Run: headless pygame with SDL's dummy video driver; simulated clock (each Clock.tick advances the game by its frame time, no real sleeping); random seed 0; keys injected as events and as key.get_pressed() state; no mouse input.
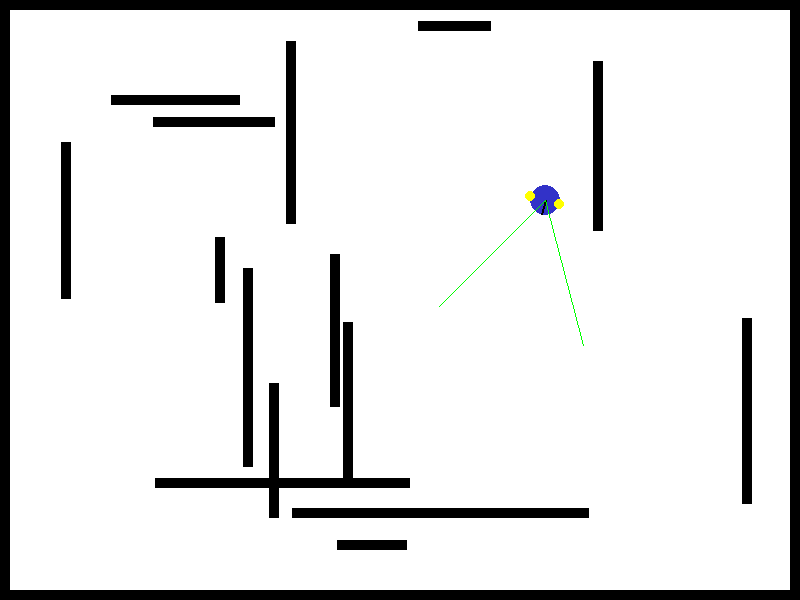
Frame 1 of 4 · flips 1–60 · no input
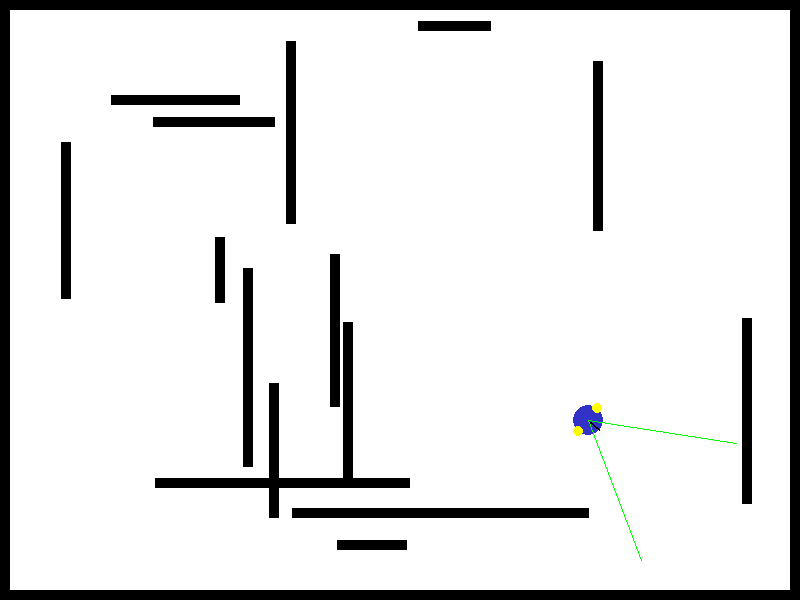
Frame 2 of 4 · flips 61–180 · tapped SPACE, RETURN · held RIGHT (→), D
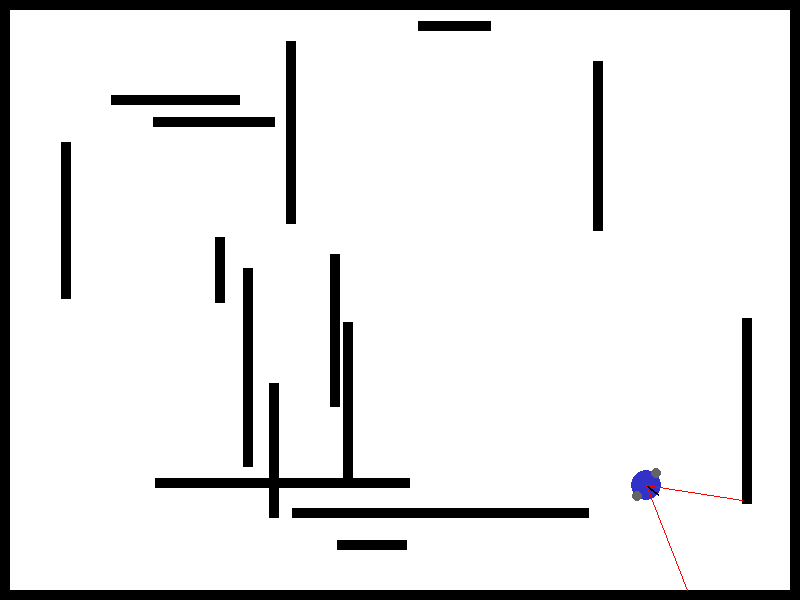
Frame 3 of 4 · flips 181–300 · held DOWN (↓), S
Frame 4 of 4 · flips 301–420 · held LEFT (←), A, UP (↑), W · screen unchanged from frame 3, image omitted

The pygame program that drew these frames:

import pygame
import sys
import math
import random

# Constants
SCREEN_WIDTH = 800
SCREEN_HEIGHT = 600
FPS = 30
WHITE = (255, 255, 255)
BLACK = (0, 0, 0)
BLUE = (50, 50, 200)
GRAY = (100, 100, 100)
YELLOW = (255, 255, 0)
RED = (255, 0, 0)
GREEN = (0, 255, 0)

class Maze:
    def __init__(self, width, height):
        self.width = width
        self.height = height
        self.wall_thickness = 10
        self.walls = []
        
        # Create outer boundary
        self.walls.append(pygame.Rect(0, 0, width, self.wall_thickness))  # Top
        self.walls.append(pygame.Rect(0, height-self.wall_thickness, width, self.wall_thickness))  # Bottom
        self.walls.append(pygame.Rect(0, 0, self.wall_thickness, height))  # Left
        self.walls.append(pygame.Rect(width-self.wall_thickness, 0, self.wall_thickness, height))  # Right
        
        # Generate internal walls for the maze
        self.generate_maze()
    
    def generate_maze(self):
        # Create a simple maze with internal walls
        num_walls = 15  # Number of internal walls
        
        for _ in range(num_walls):
            # Decide horizontal or vertical wall
            is_horizontal = random.choice([True, False])
            
            if is_horizontal:
                # Horizontal wall
                wall_length = random.randint(50, 300)
                x = random.randint(self.wall_thickness, self.width - wall_length - self.wall_thickness)
                y = random.randint(self.wall_thickness*2, self.height - self.wall_thickness*3)
                self.walls.append(pygame.Rect(x, y, wall_length, self.wall_thickness))
            else:
                # Vertical wall
                wall_length = random.randint(50, 200)
                x = random.randint(self.wall_thickness*2, self.width - self.wall_thickness*3)
                y = random.randint(self.wall_thickness, self.height - wall_length - self.wall_thickness)
                self.walls.append(pygame.Rect(x, y, self.wall_thickness, wall_length))
    
    def is_wall(self, x, y):
        # Check if the given point is inside any wall
        point = pygame.Rect(x-1, y-1, 2, 2)  # Small rect around the point
        for wall in self.walls:
            if wall.colliderect(point):
                return True
        return False
    
    def draw(self, screen):
        for wall in self.walls:
            pygame.draw.rect(screen, BLACK, wall)  # Black walls

class Robot:
    def __init__(self, x, y, maze):
        self.x = x
        self.y = y
        self.angle = 0  # Facing right initially
        self.speed = 2
        self.rotation_speed = 3
        self.maze = maze
        self.radius = 15
        
        # Ultrasonic sensors 
        self.sensor_range = 150
        self.left_sensor_active = False
        self.right_sensor_active = False
        self.left_sensor_distance = 0
        self.right_sensor_distance = 0
    
    def update(self):
        # Check sensors
        self.left_sensor_active, self.left_sensor_distance = self.check_sensor(-30)  # Left sensor
        self.right_sensor_active, self.right_sensor_distance = self.check_sensor(30)  # Right sensor
        
        # Navigation logic based on ultrasound readings
        # If sensor reads "infinite" (no obstacle within range), turn in that direction
        if self.left_sensor_distance == float('inf') and self.right_sensor_distance != float('inf'):
            # Left is clear (infinite), turn left
            self.angle -= self.rotation_speed
            self.move_forward()
        elif self.right_sensor_distance == float('inf') and self.left_sensor_distance != float('inf'):
            # Right is clear (infinite), turn right
            self.angle += self.rotation_speed
            self.move_forward()
        elif self.left_sensor_distance == float('inf') and self.right_sensor_distance == float('inf'):
            # Both sides clear, choose randomly or go straight
            if random.random() < 0.1:  # Small chance to turn randomly
                self.angle += random.choice([-1, 1]) * self.rotation_speed
            self.move_forward()
        else:
            # Both sides have obstacles, find the side with more space
            if self.left_sensor_distance > self.right_sensor_distance:
                self.angle -= self.rotation_speed * 1.5
            else:
                self.angle += self.rotation_speed * 1.5
    
    def check_sensor(self, relative_angle):
        # Calculate the absolute angle of the sensor beam
        beam_angle = (self.angle + relative_angle) % 360
        beam_angle_rad = math.radians(beam_angle)
        
        # Check for collision along the beam
        for distance in range(1, self.sensor_range + 1):
            beam_x = self.x + distance * math.cos(beam_angle_rad)
            beam_y = self.y + distance * math.sin(beam_angle_rad)
            
            # Check if beam hits a wall
            if self.maze.is_wall(beam_x, beam_y):
                return True, distance
        
        # No collision within range (infinite)
        return False, float('inf')
    
    def move_forward(self):
        # Calculate new position
        angle_rad = math.radians(self.angle)
        new_x = self.x + self.speed * math.cos(angle_rad)
        new_y = self.y + self.speed * math.sin(angle_rad)
        
        # Check if new position is valid (not inside a wall)
        if not self.maze.is_wall(new_x, new_y):
            self.x = new_x
            self.y = new_y
    
    def draw(self, screen):
        # Draw robot body (circle)
        pygame.draw.circle(screen, BLUE, (int(self.x), int(self.y)), self.radius)
        
        # Draw direction indicator (line pointing forward)
        angle_rad = math.radians(self.angle)
        end_x = self.x + self.radius * math.cos(angle_rad)
        end_y = self.y + self.radius * math.sin(angle_rad)
        pygame.draw.line(screen, BLACK, (self.x, self.y), (end_x, end_y), 2)
        
        # Draw left sensor indicator lamp
        left_angle_rad = math.radians(self.angle - 90)
        left_lamp_x = self.x + self.radius * math.cos(left_angle_rad)
        left_lamp_y = self.y + self.radius * math.sin(left_angle_rad)
        # Yellow when detecting infinite, gray otherwise
        left_color = YELLOW if self.left_sensor_distance == float('inf') else GRAY
        pygame.draw.circle(screen, left_color, (int(left_lamp_x), int(left_lamp_y)), 5)
        
        # Draw right sensor indicator lamp
        right_angle_rad = math.radians(self.angle + 90)
        right_lamp_x = self.x + self.radius * math.cos(right_angle_rad)
        right_lamp_y = self.y + self.radius * math.sin(right_angle_rad)
        # Yellow when detecting infinite, gray otherwise
        right_color = YELLOW if self.right_sensor_distance == float('inf') else GRAY
        pygame.draw.circle(screen, right_color, (int(right_lamp_x), int(right_lamp_y)), 5)
        
        # Draw sensor beams
        self.draw_sensor_beam(screen, -30)  # Left sensor
        self.draw_sensor_beam(screen, 30)   # Right sensor
    
    def draw_sensor_beam(self, screen, relative_angle):
        # Calculate the absolute angle of the sensor beam
        beam_angle = (self.angle + relative_angle) % 360
        beam_angle_rad = math.radians(beam_angle)
        
        # Draw the beam - green for "infinite" detection, red when obstacle detected
        for distance in range(1, self.sensor_range + 1):
            beam_x = self.x + distance * math.cos(beam_angle_rad)
            beam_y = self.y + distance * math.sin(beam_angle_rad)
            
            # Check if beam hits a wall
            if self.maze.is_wall(beam_x, beam_y):
                # Draw a red beam that stops at the wall
                pygame.draw.line(screen, RED, (self.x, self.y), (beam_x, beam_y), 1)
                return
        
        # If no wall hit, draw full length green beam (infinite distance detected)
        end_x = self.x + self.sensor_range * math.cos(beam_angle_rad)
        end_y = self.y + self.sensor_range * math.sin(beam_angle_rad)
        pygame.draw.line(screen, GREEN, (self.x, self.y), (end_x, end_y), 1)

def main():
    # Initialize pygame
    pygame.init()
    screen = pygame.display.set_mode((SCREEN_WIDTH, SCREEN_HEIGHT))
    pygame.display.set_caption("Robot Maze Simulation")
    clock = pygame.time.Clock()
    
    # Create maze and robot
    maze = Maze(SCREEN_WIDTH, SCREEN_HEIGHT)
    
    # Place robot in a valid position (not inside a wall)
    valid_position = False
    while not valid_position:
        robot_x = random.randint(50, SCREEN_WIDTH - 50)
        robot_y = random.randint(50, SCREEN_HEIGHT - 50)
        if not maze.is_wall(robot_x, robot_y):
            valid_position = True
    
    robot = Robot(robot_x, robot_y, maze)
    
    # Main game loop
    running = True
    while running:
        for event in pygame.event.get():
            if event.type == pygame.QUIT:
                running = False
        
        # Update robot
        robot.update()
        
        # Draw everything
        screen.fill(WHITE)
        maze.draw(screen)
        robot.draw(screen)
        
        pygame.display.flip()
        clock.tick(FPS)
    
    pygame.quit()
    sys.exit()

if __name__ == "__main__":
    main()
